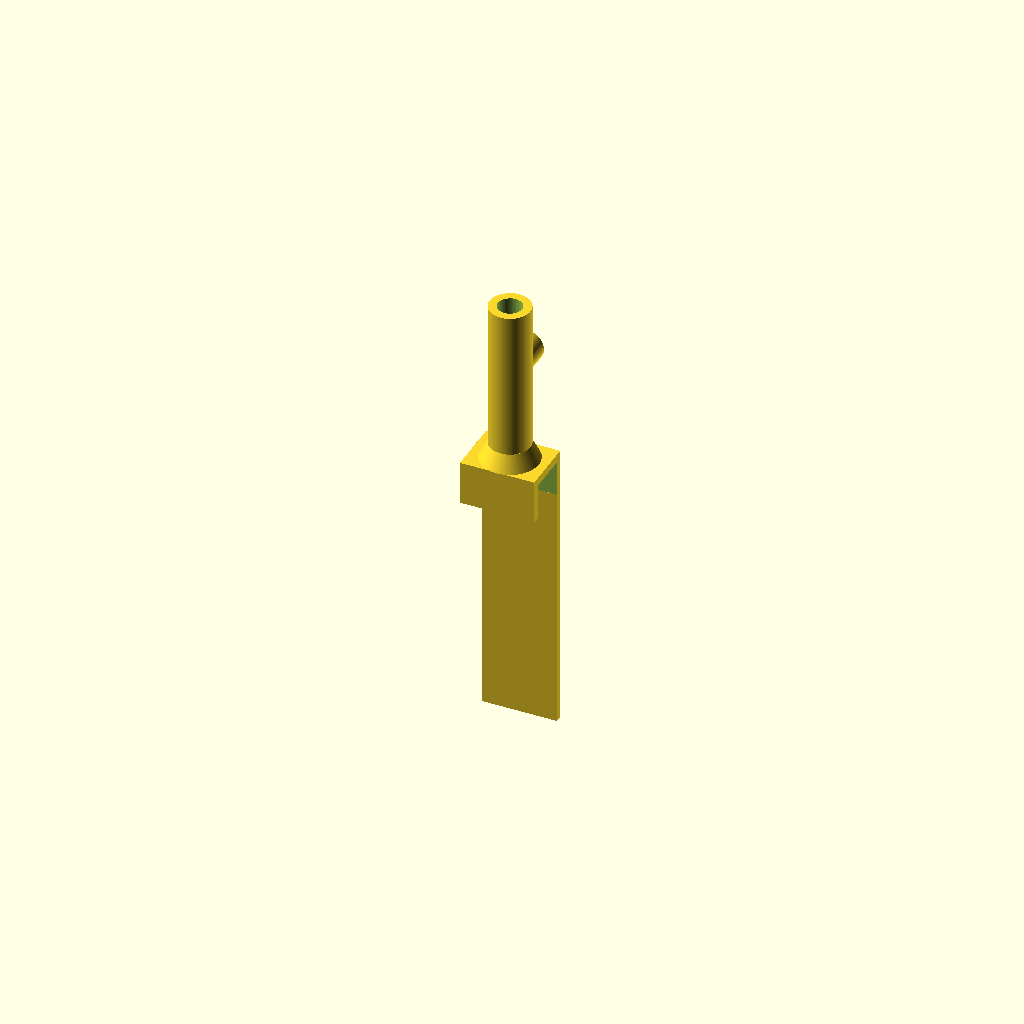
Cell 1: the model at its default parameters.
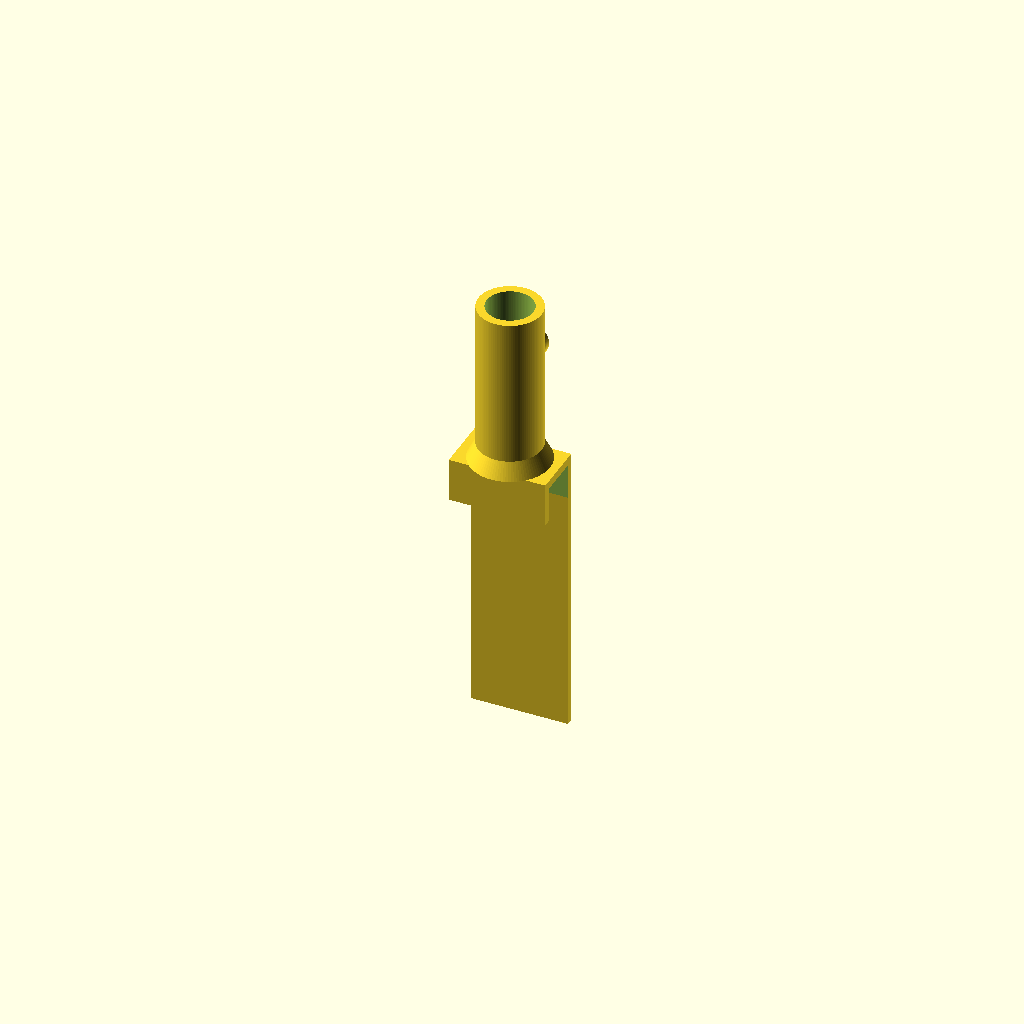
Cell 2 — rod_d set to 16, the other parameters unchanged.
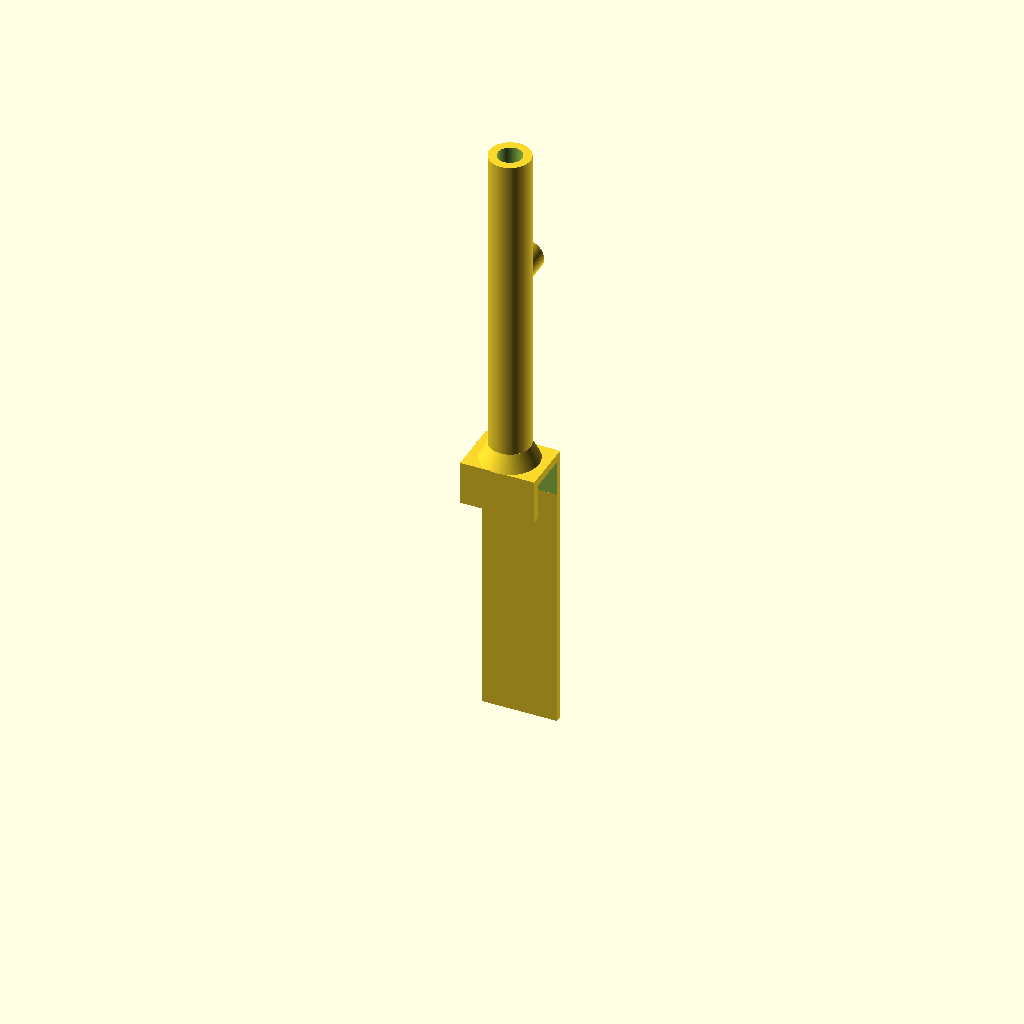
Cell 3: the same model with socket_h = 120.
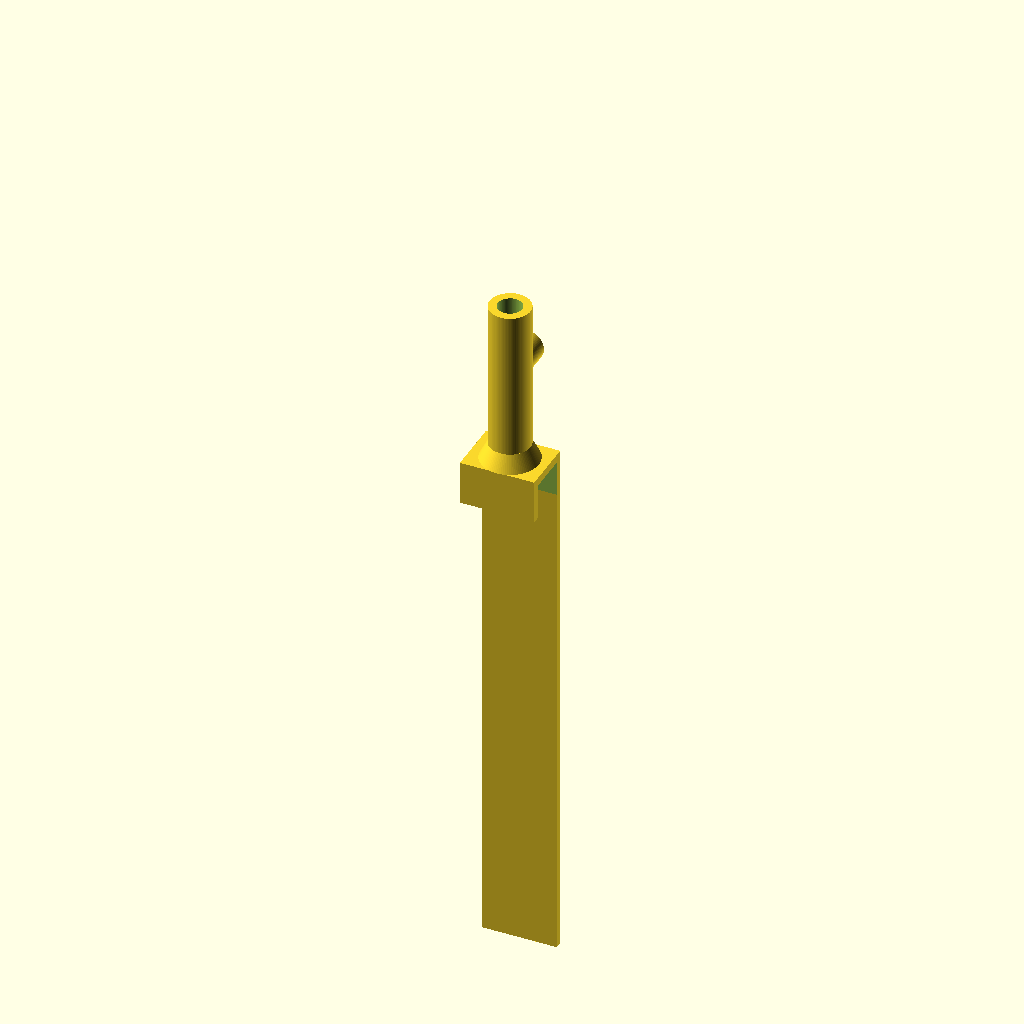
Cell 4: the same model with foot_h = 180.
All cells are drawn from one camera (rotation 55°, 0°, 25°, orthographic, colour scheme Cornfield), so only the parameter changes between them.
Source of the model, models/mast_socket.scad:
// mast_socket.scad — rim bracket that holds an 8 mm steel or M8 threaded rod
// as the light mast. Printed plastic is the wrong material for a 300 mm mast
// carrying a light; a metal rod in a printed socket is the right split.
// Two sockets per tank, one at each end. Print as modelled, socket up: the
// rim slot bridges 14 mm and needs no supports.

include <common.scad>

rod_d     = 8;                        // 8 mm rod or M8 threaded rod
socket_id = rod_d + 2 * slop;
socket_od = socket_id + 2 * wall;
socket_h  = 60;                       // grip length on the rod
foot_h    = 90;                       // outer wall reaching down the glass
pilot_d   = 3.6;                      // M4 self-tapping set screw into PETG
                                      // (drill to 5.0 for an M4 heat-set insert)
boss_d    = 12;
boss_h    = 6;
sad_len   = socket_od + 4 * wall;
set_z     = saddle_top + socket_h * 0.6;

module mast_socket() {
    difference() {
        union() {
            rim_saddle(len = sad_len, outer_foot = foot_h);
            translate([0, 0, saddle_top - eps])
                cylinder(d = socket_od, h = socket_h);
            // flare where the socket meets the saddle, above the rim slot
            translate([0, 0, saddle_top - eps])
                cylinder(d1 = socket_od + 2 * wall, d2 = socket_od, h = 2 * wall);
            // set-screw boss on the outside face
            translate([0, 0, set_z])
                rotate([-90, 0, 0])
                    cylinder(d = boss_d, h = socket_od / 2 + boss_h);
        }
        // rod bore: closed at the bottom, the saddle's top plate is the stop
        translate([0, 0, saddle_top])
            cylinder(d = socket_id, h = socket_h + 2);
        // set-screw pilot, from the outside face into the bore
        translate([0, 0, set_z])
            rotate([-90, 0, 0])
                cylinder(d = pilot_d, h = socket_od / 2 + boss_h + 2);
    }
}

mast_socket();
Customizer parameters (derived from the source; name, type, default, range or options):
rod_d: number, default 8
socket_h: number, default 60
foot_h: number, default 90
pilot_d: number, default 3.6
boss_d: number, default 12
boss_h: number, default 6
